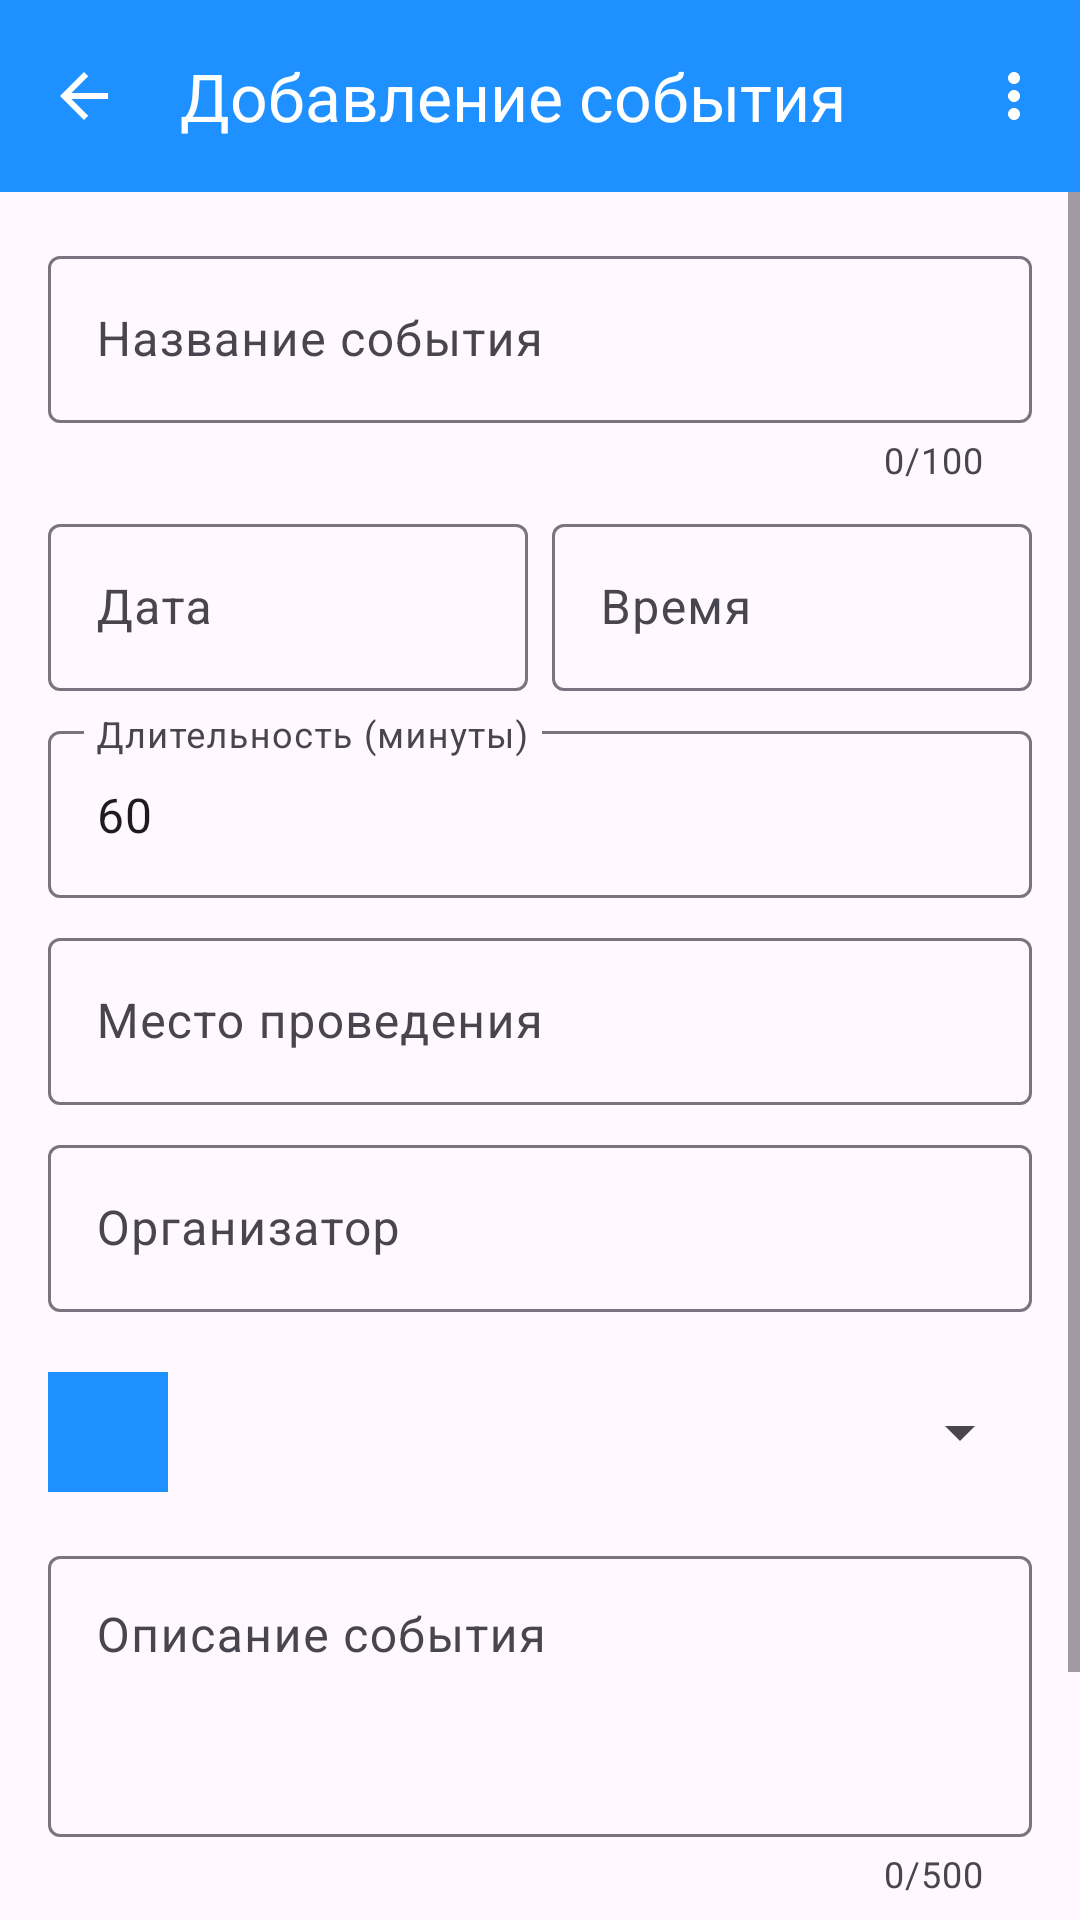

Produce the Android XML layout that renders to this screen, including the resource entries it uses.
<!-- AndroidManifest.xml: application theme Theme.CalendarTrainingEvents -->
<!-- res/layout/activity_add_edit_event.xml -->
<?xml version="1.0" encoding="utf-8"?>
<androidx.coordinatorlayout.widget.CoordinatorLayout
    xmlns:android="http://schemas.android.com/apk/res/android"
    xmlns:app="http://schemas.android.com/apk/res-auto"
    xmlns:tools="http://schemas.android.com/tools"
    android:layout_width="match_parent"
    android:layout_height="match_parent"
    android:background="@color/screenBackground"
    tools:context=".AddEditEventActivity">

    <com.google.android.material.appbar.AppBarLayout
        android:layout_width="match_parent"
        android:layout_height="wrap_content"
        android:theme="@style/ThemeOverlay.AppCompat.Dark.ActionBar">

        <androidx.appcompat.widget.Toolbar
            android:id="@+id/toolbar"
            android:layout_width="match_parent"
            android:layout_height="?attr/actionBarSize"
            android:background="@color/colorPrimary"
            app:menu="@menu/main_menu"
            app:navigationIcon="?attr/homeAsUpIndicator"
            app:title="Добавление события"
            app:titleTextColor="@android:color/white" />

    </com.google.android.material.appbar.AppBarLayout>

    <ScrollView
        android:layout_width="match_parent"
        android:layout_height="match_parent"
        android:fillViewport="true"
        app:layout_behavior="@string/appbar_scrolling_view_behavior">

        <LinearLayout
            android:layout_width="match_parent"
            android:layout_height="wrap_content"
            android:orientation="vertical"
            android:padding="16dp">

            <com.google.android.material.textfield.TextInputLayout
                style="@style/Widget.Material3.TextInputLayout.OutlinedBox"
                android:layout_width="match_parent"
                android:layout_height="wrap_content"
                android:hint="Название события"
                app:counterEnabled="true"
                app:counterMaxLength="100">

                <com.google.android.material.textfield.TextInputEditText
                    android:id="@+id/etTitle"
                    android:layout_width="match_parent"
                    android:layout_height="wrap_content"
                    android:inputType="textCapSentences"
                    android:maxLength="100"
                    android:maxLines="1" />

            </com.google.android.material.textfield.TextInputLayout>

            <LinearLayout
                android:layout_width="match_parent"
                android:layout_height="wrap_content"
                android:layout_marginTop="8dp"
                android:orientation="horizontal">

                <com.google.android.material.textfield.TextInputLayout
                    style="@style/Widget.Material3.TextInputLayout.OutlinedBox"
                    android:layout_width="0dp"
                    android:layout_height="wrap_content"
                    android:layout_marginEnd="4dp"
                    android:layout_weight="1"
                    android:hint="Дата">

                    <com.google.android.material.textfield.TextInputEditText
                        android:id="@+id/etDate"
                        android:layout_width="match_parent"
                        android:layout_height="wrap_content"
                        android:focusable="false"
                        android:inputType="date" />

                </com.google.android.material.textfield.TextInputLayout>

                <com.google.android.material.textfield.TextInputLayout
                    style="@style/Widget.Material3.TextInputLayout.OutlinedBox"
                    android:layout_width="0dp"
                    android:layout_height="wrap_content"
                    android:layout_marginStart="4dp"
                    android:layout_weight="1"
                    android:hint="Время">

                    <com.google.android.material.textfield.TextInputEditText
                        android:id="@+id/etTime"
                        android:layout_width="match_parent"
                        android:layout_height="wrap_content"
                        android:focusable="false"
                        android:inputType="time" />

                </com.google.android.material.textfield.TextInputLayout>

            </LinearLayout>

            <com.google.android.material.textfield.TextInputLayout
                style="@style/Widget.Material3.TextInputLayout.OutlinedBox"
                android:layout_width="match_parent"
                android:layout_height="wrap_content"
                android:layout_marginTop="8dp"
                android:hint="Длительность (минуты)">

                <com.google.android.material.textfield.TextInputEditText
                    android:id="@+id/etDuration"
                    android:layout_width="match_parent"
                    android:layout_height="wrap_content"
                    android:inputType="number"
                    android:text="60" />

            </com.google.android.material.textfield.TextInputLayout>

            <com.google.android.material.textfield.TextInputLayout
                style="@style/Widget.Material3.TextInputLayout.OutlinedBox"
                android:layout_width="match_parent"
                android:layout_height="wrap_content"
                android:layout_marginTop="8dp"
                android:hint="Место проведения">

                <com.google.android.material.textfield.TextInputEditText
                    android:id="@+id/etLocation"
                    android:layout_width="match_parent"
                    android:layout_height="wrap_content"
                    android:inputType="textCapWords"
                    android:maxLines="1" />

            </com.google.android.material.textfield.TextInputLayout>

            <com.google.android.material.textfield.TextInputLayout
                style="@style/Widget.Material3.TextInputLayout.OutlinedBox"
                android:layout_width="match_parent"
                android:layout_height="wrap_content"
                android:layout_marginTop="8dp"
                android:hint="Организатор">

                <com.google.android.material.textfield.TextInputEditText
                    android:id="@+id/etOrganizer"
                    android:layout_width="match_parent"
                    android:layout_height="wrap_content"
                    android:inputType="textCapWords"
                    android:maxLines="1" />

            </com.google.android.material.textfield.TextInputLayout>

            <LinearLayout
                android:layout_width="match_parent"
                android:layout_height="56dp"
                android:layout_marginTop="12dp"
                android:gravity="center_vertical"
                android:orientation="horizontal">

                <TextView
                    android:id="@+id/tvColorPreview"
                    android:layout_width="40dp"
                    android:layout_height="40dp"
                    android:layout_marginEnd="16dp"
                    android:background="@color/colorPrimary"
                    android:contentDescription="Цвет события" />

                <Spinner
                    android:id="@+id/spinnerColor"
                    android:layout_width="0dp"
                    android:layout_height="wrap_content"
                    android:layout_weight="1" />

            </LinearLayout>

            <com.google.android.material.textfield.TextInputLayout
                style="@style/Widget.Material3.TextInputLayout.OutlinedBox"
                android:layout_width="match_parent"
                android:layout_height="wrap_content"
                android:layout_marginTop="8dp"
                android:hint="Описание события"
                app:counterEnabled="true"
                app:counterMaxLength="500">

                <com.google.android.material.textfield.TextInputEditText
                    android:id="@+id/etDescription"
                    android:layout_width="match_parent"
                    android:layout_height="wrap_content"
                    android:gravity="top"
                    android:inputType="textMultiLine"
                    android:maxLength="500"
                    android:maxLines="5"
                    android:minLines="3" />

            </com.google.android.material.textfield.TextInputLayout>

            <LinearLayout
                android:layout_width="match_parent"
                android:layout_height="wrap_content"
                android:layout_marginTop="24dp"
                android:layout_marginBottom="16dp"
                android:orientation="horizontal">

                <Button
                    android:id="@+id/btnSave"
                    android:layout_width="0dp"
                    android:layout_height="wrap_content"
                    android:layout_marginEnd="8dp"
                    android:layout_weight="1"
                    android:backgroundTint="@color/colorPrimary"
                    android:text="Сохранить"
                    android:textColor="@android:color/white" />

                <Button
                    android:id="@+id/btnCancel"
                    android:layout_width="0dp"
                    android:layout_height="wrap_content"
                    android:layout_marginStart="8dp"
                    android:layout_weight="1"
                    android:backgroundTint="@color/darker_gray"
                    android:text="Отмена"
                    android:textColor="@android:color/white" />

            </LinearLayout>

        </LinearLayout>

    </ScrollView>

</androidx.coordinatorlayout.widget.CoordinatorLayout>
<!-- resources referenced by this layout -->
<resources>
  <color name="colorPrimary">#1E90FF</color>
  <color name="darker_gray">#A9A9A9</color>
  <color name="screenBackground">#FFF8FF</color>
  <style name="Theme.CalendarTrainingEvents" parent="Base.Theme.CalendarTrainingEvents" />
  <style name="Base.Theme.CalendarTrainingEvents" parent="Theme.Material3.DayNight.NoActionBar">
          
          
      </style>
</resources>
